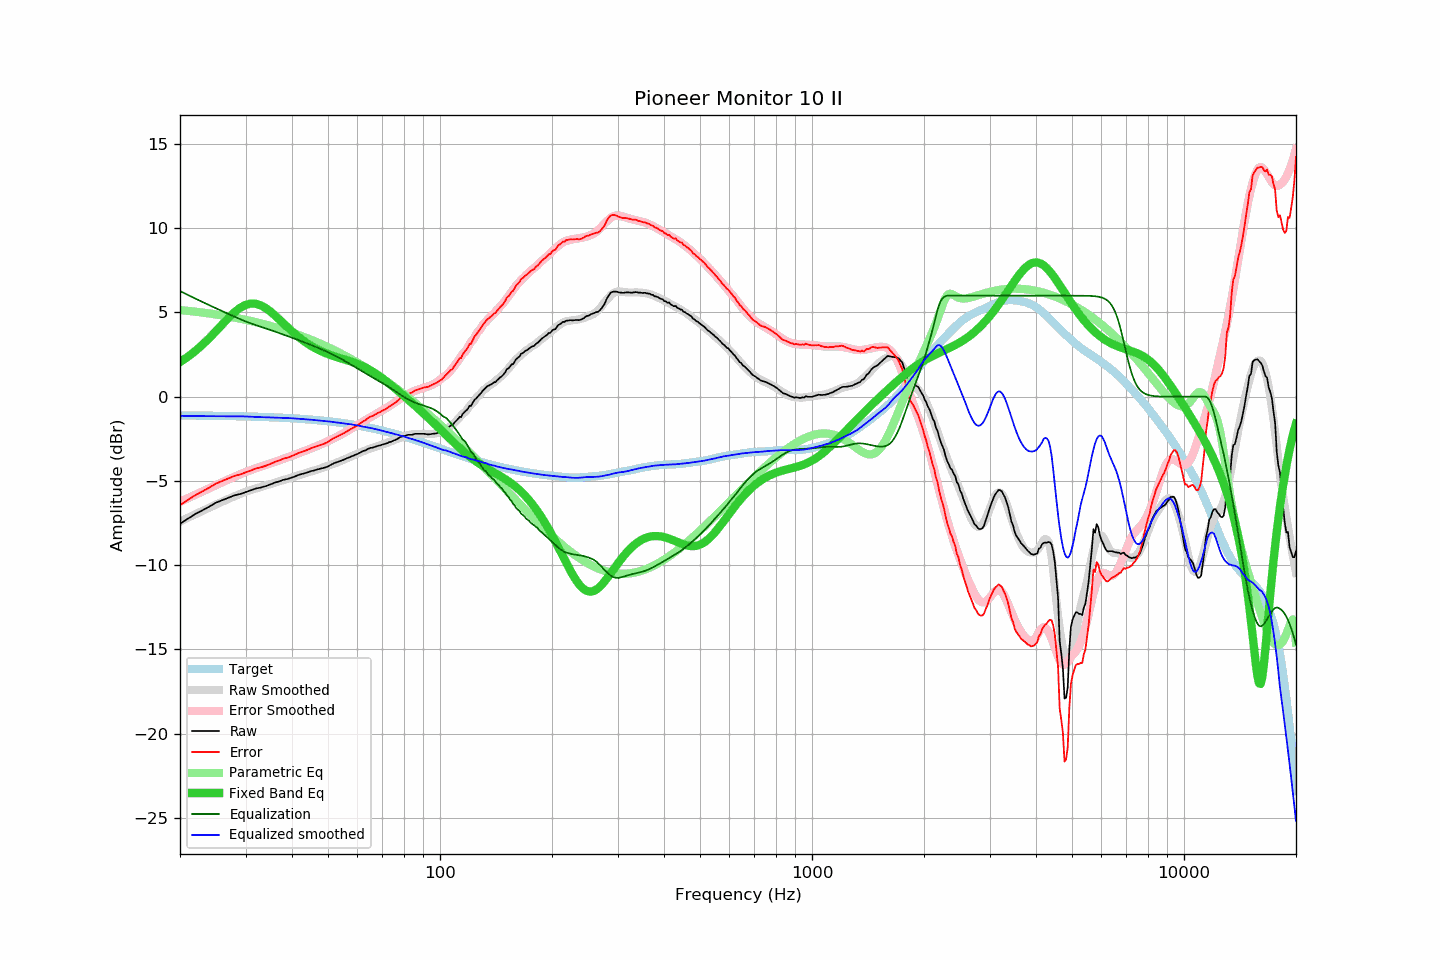

Source data for this figure (header and first rows):
frequency, raw, error, smoothed, error_smoothed, equalization, parametric_eq, equalized_raw, equalized_smoothed, target
20, -7.54, -6.43, -7.41, -6.24, 6.27, 2.05, -1.27, -1.13, -1.11
21, -7.24, -6.12, -7.19, -6.02, 6.04, 2.37, -1.20, -1.14, -1.11
22, -6.96, -5.84, -6.97, -5.82, 5.82, 2.72, -1.13, -1.15, -1.12
23, -6.74, -5.62, -6.77, -5.62, 5.62, 3.09, -1.12, -1.15, -1.12
24, -6.52, -5.39, -6.58, -5.43, 5.43, 3.49, -1.09, -1.15, -1.13
25, -6.29, -5.15, -6.40, -5.25, 5.25, 3.90, -1.04, -1.15, -1.14
26, -6.14, -5.00, -6.23, -5.07, 5.07, 4.30, -1.07, -1.15, -1.14
27, -6.00, -4.85, -6.07, -4.91, 4.91, 4.68, -1.09, -1.16, -1.15
28, -5.86, -4.70, -5.91, -4.75, 4.75, 5.01, -1.10, -1.16, -1.15
29, -5.78, -4.62, -5.77, -4.61, 4.61, 5.27, -1.17, -1.16, -1.16
30, -5.67, -4.50, -5.64, -4.47, 4.47, 5.45, -1.20, -1.17, -1.17
31, -5.56, -4.38, -5.54, -4.35, 4.35, 5.53, -1.20, -1.19, -1.18
32, -5.45, -4.26, -5.45, -4.25, 4.25, 5.52, -1.20, -1.20, -1.19
33, -5.39, -4.19, -5.36, -4.15, 4.15, 5.42, -1.24, -1.21, -1.20
34, -5.31, -4.10, -5.27, -4.05, 4.05, 5.26, -1.26, -1.22, -1.21
35, -5.21, -3.99, -5.19, -3.96, 3.96, 5.06, -1.25, -1.23, -1.22
36, -5.10, -3.87, -5.11, -3.87, 3.87, 4.82, -1.23, -1.24, -1.23
37, -5.02, -3.78, -5.02, -3.77, 3.77, 4.58, -1.24, -1.25, -1.24
38, -4.93, -3.68, -4.94, -3.68, 3.68, 4.34, -1.25, -1.26, -1.25
39, -4.88, -3.61, -4.86, -3.59, 3.59, 4.10, -1.29, -1.27, -1.27
40, -4.80, -3.52, -4.78, -3.51, 3.51, 3.88, -1.29, -1.28, -1.28
41, -4.71, -3.41, -4.71, -3.42, 3.42, 3.67, -1.29, -1.30, -1.29
42, -4.62, -3.31, -4.64, -3.33, 3.33, 3.49, -1.29, -1.31, -1.31
43, -4.56, -3.23, -4.57, -3.24, 3.24, 3.31, -1.32, -1.33, -1.33
44, -4.50, -3.16, -4.50, -3.16, 3.16, 3.16, -1.34, -1.35, -1.34
45, -4.42, -3.06, -4.44, -3.07, 3.07, 3.02, -1.35, -1.36, -1.36
46, -4.37, -2.99, -4.37, -2.99, 2.99, 2.90, -1.38, -1.39, -1.38
47, -4.31, -2.91, -4.31, -2.90, 2.90, 2.79, -1.41, -1.40, -1.40
48, -4.26, -2.84, -4.24, -2.82, 2.82, 2.69, -1.44, -1.42, -1.42
49, -4.21, -2.77, -4.17, -2.73, 2.73, 2.61, -1.48, -1.44, -1.44
50, -4.14, -2.68, -4.10, -2.64, 2.64, 2.53, -1.50, -1.46, -1.46
51, -4.03, -2.55, -4.03, -2.55, 2.55, 2.46, -1.48, -1.49, -1.48
52, -3.94, -2.44, -3.97, -2.46, 2.46, 2.40, -1.48, -1.51, -1.50
53, -3.88, -2.36, -3.89, -2.36, 2.36, 2.34, -1.52, -1.53, -1.52
54, -3.81, -2.26, -3.82, -2.27, 2.27, 2.28, -1.54, -1.56, -1.55
55, -3.75, -2.18, -3.75, -2.17, 2.17, 2.23, -1.58, -1.58, -1.57
56, -3.67, -2.07, -3.67, -2.07, 2.07, 2.18, -1.60, -1.60, -1.60
57, -3.60, -1.98, -3.60, -1.97, 1.97, 2.12, -1.63, -1.63, -1.62
58, -3.53, -1.88, -3.52, -1.87, 1.87, 2.07, -1.66, -1.65, -1.65
59, -3.47, -1.79, -3.45, -1.77, 1.77, 2.01, -1.70, -1.68, -1.68
60, -3.40, -1.70, -3.38, -1.67, 1.67, 1.95, -1.73, -1.71, -1.70
61, -3.32, -1.59, -3.31, -1.58, 1.58, 1.88, -1.74, -1.74, -1.73
62, -3.23, -1.47, -3.25, -1.49, 1.49, 1.81, -1.74, -1.76, -1.76
63, -3.19, -1.40, -3.19, -1.40, 1.40, 1.73, -1.79, -1.79, -1.79
64, -3.10, -1.28, -3.13, -1.31, 1.31, 1.65, -1.79, -1.82, -1.82
65, -3.04, -1.19, -3.07, -1.22, 1.22, 1.57, -1.82, -1.85, -1.85
66, -3.02, -1.14, -3.02, -1.14, 1.14, 1.48, -1.88, -1.89, -1.88
67, -2.97, -1.05, -2.97, -1.05, 1.05, 1.38, -1.92, -1.92, -1.92
68, -2.92, -0.97, -2.93, -0.97, 0.97, 1.29, -1.95, -1.95, -1.95
69, -2.89, -0.91, -2.88, -0.89, 0.89, 1.19, -2.00, -1.99, -1.98
70, -2.84, -0.83, -2.83, -0.81, 0.81, 1.09, -2.03, -2.02, -2.01
71, -2.81, -0.76, -2.79, -0.73, 0.73, 0.99, -2.08, -2.06, -2.05
72, -2.77, -0.69, -2.74, -0.65, 0.65, 0.88, -2.12, -2.09, -2.08
73, -2.70, -0.58, -2.69, -0.56, 0.56, 0.78, -2.13, -2.13, -2.12
74, -2.67, -0.52, -2.64, -0.48, 0.48, 0.67, -2.19, -2.16, -2.15
75, -2.60, -0.41, -2.59, -0.39, 0.39, 0.57, -2.20, -2.20, -2.19
76, -2.56, -0.34, -2.54, -0.31, 0.31, 0.46, -2.25, -2.23, -2.22
77, -2.49, -0.23, -2.49, -0.22, 0.22, 0.36, -2.27, -2.26, -2.26
78, -2.41, -0.12, -2.44, -0.14, 0.14, 0.25, -2.27, -2.30, -2.29
79, -2.36, -0.03, -2.39, -0.06, 0.06, 0.15, -2.30, -2.33, -2.33
... 553 more rows
